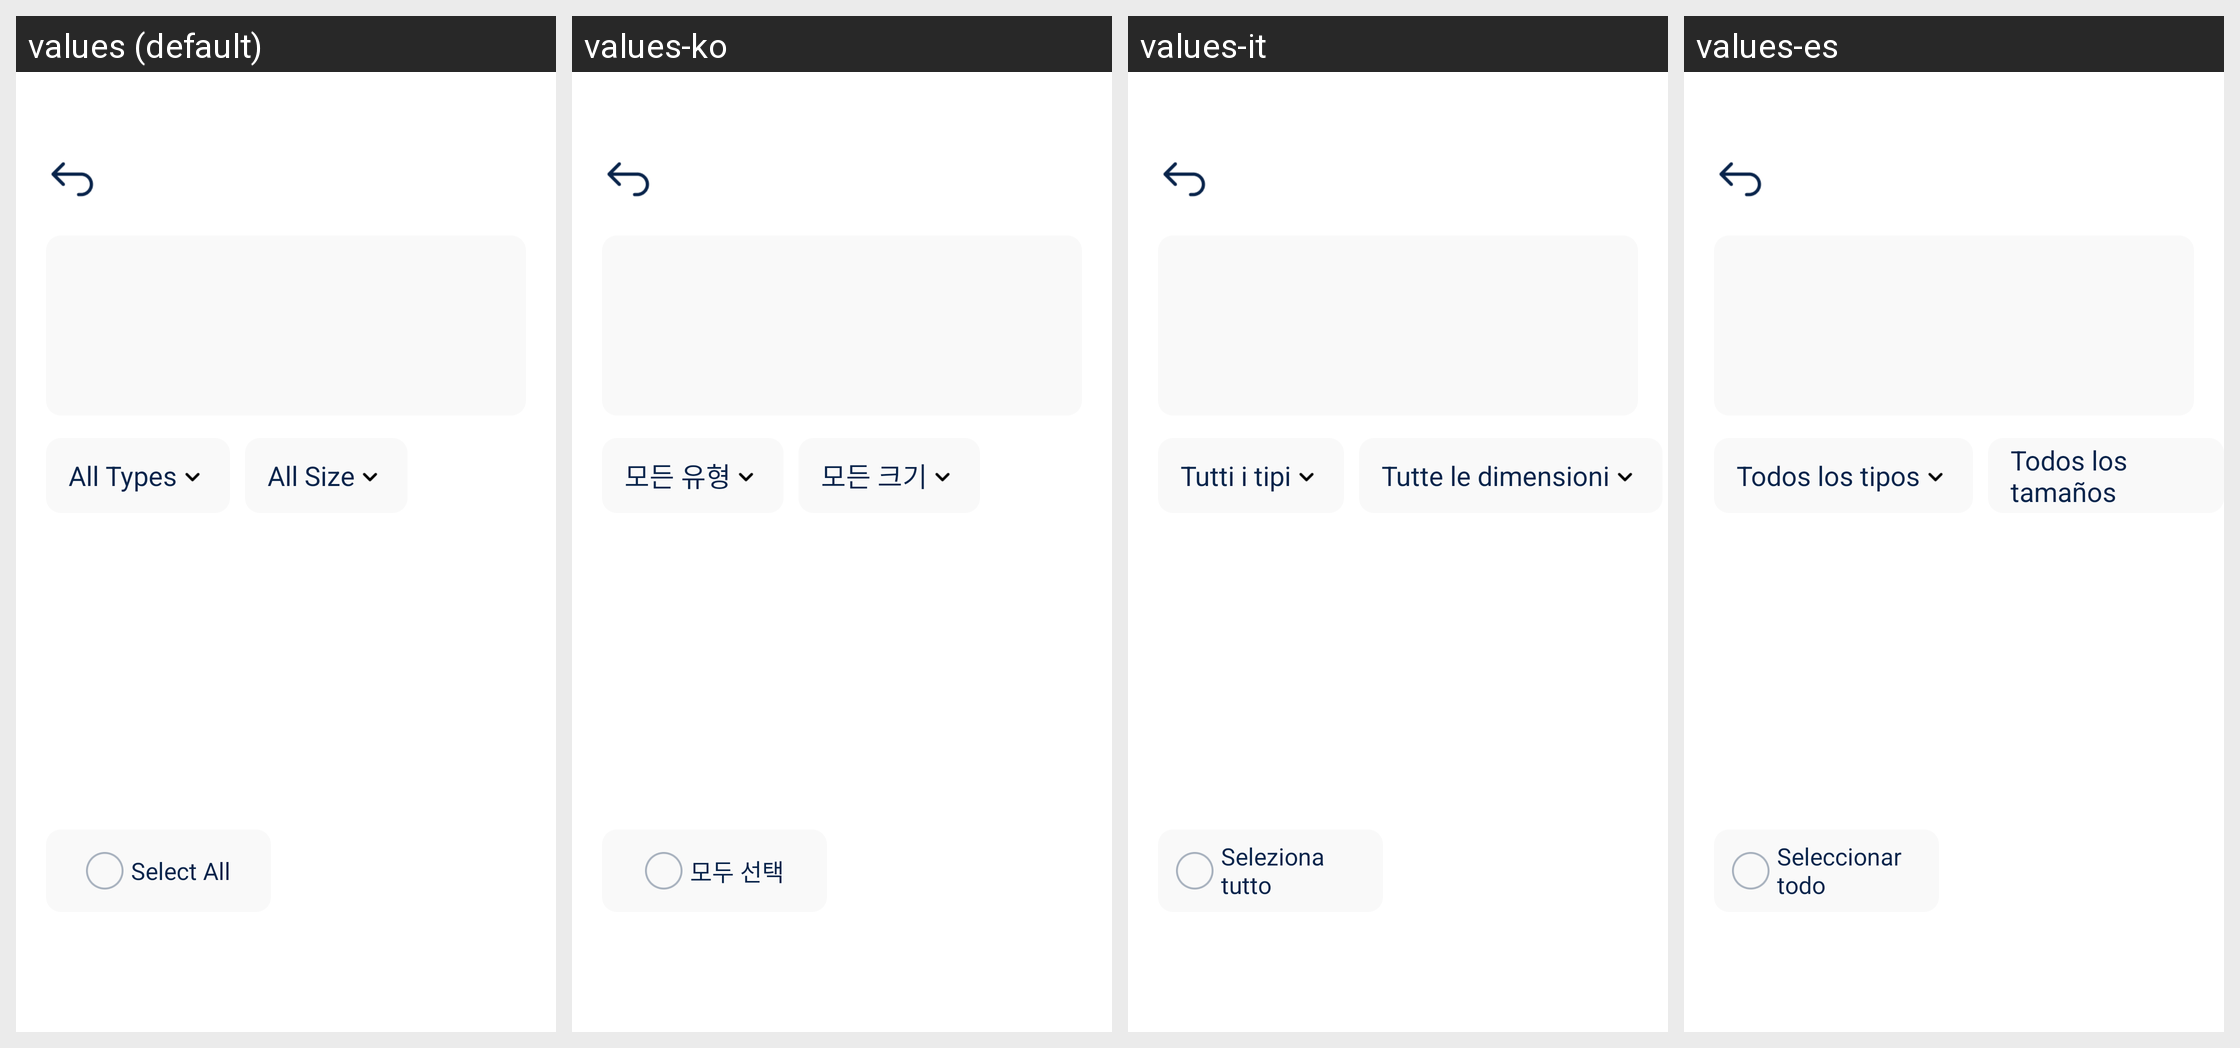

The Android screen above is rendered under several locales of the same app. Produce the string resources it draws, with the default and per-locale values.
Android screen res/layout/activity_large_file_manager.xml rendered under 4 locales, left to right: values (default), values-ko, values-it, values-es. Device: Nexus 5 (rendered at 1080×1920; each locale shown at half size, 540×960, under a caption strip naming it); theme Theme.TidyClean.
Other locales in the repository, not shown: values-de, values-fr, values-ja.
Strings drawn on this screen, with the default value and each locale's value (text and hints the layout hard-codes, and strings that could not be matched under every locale, appear in the picture but are not listed):

all_types
  values: All Types
  values-ko: 모든 유형
  values-it: Tutti i tipi
  values-es: Todos los tipos

all_size
  values: All Size
  values-ko: 모든 크기
  values-it: Tutte le dimensioni
  values-es: Todos los tamaños

select_all
  values: Select All
  values-ko: 모두 선택
  values-it: Seleziona tutto
  values-es: Seleccionar todo
